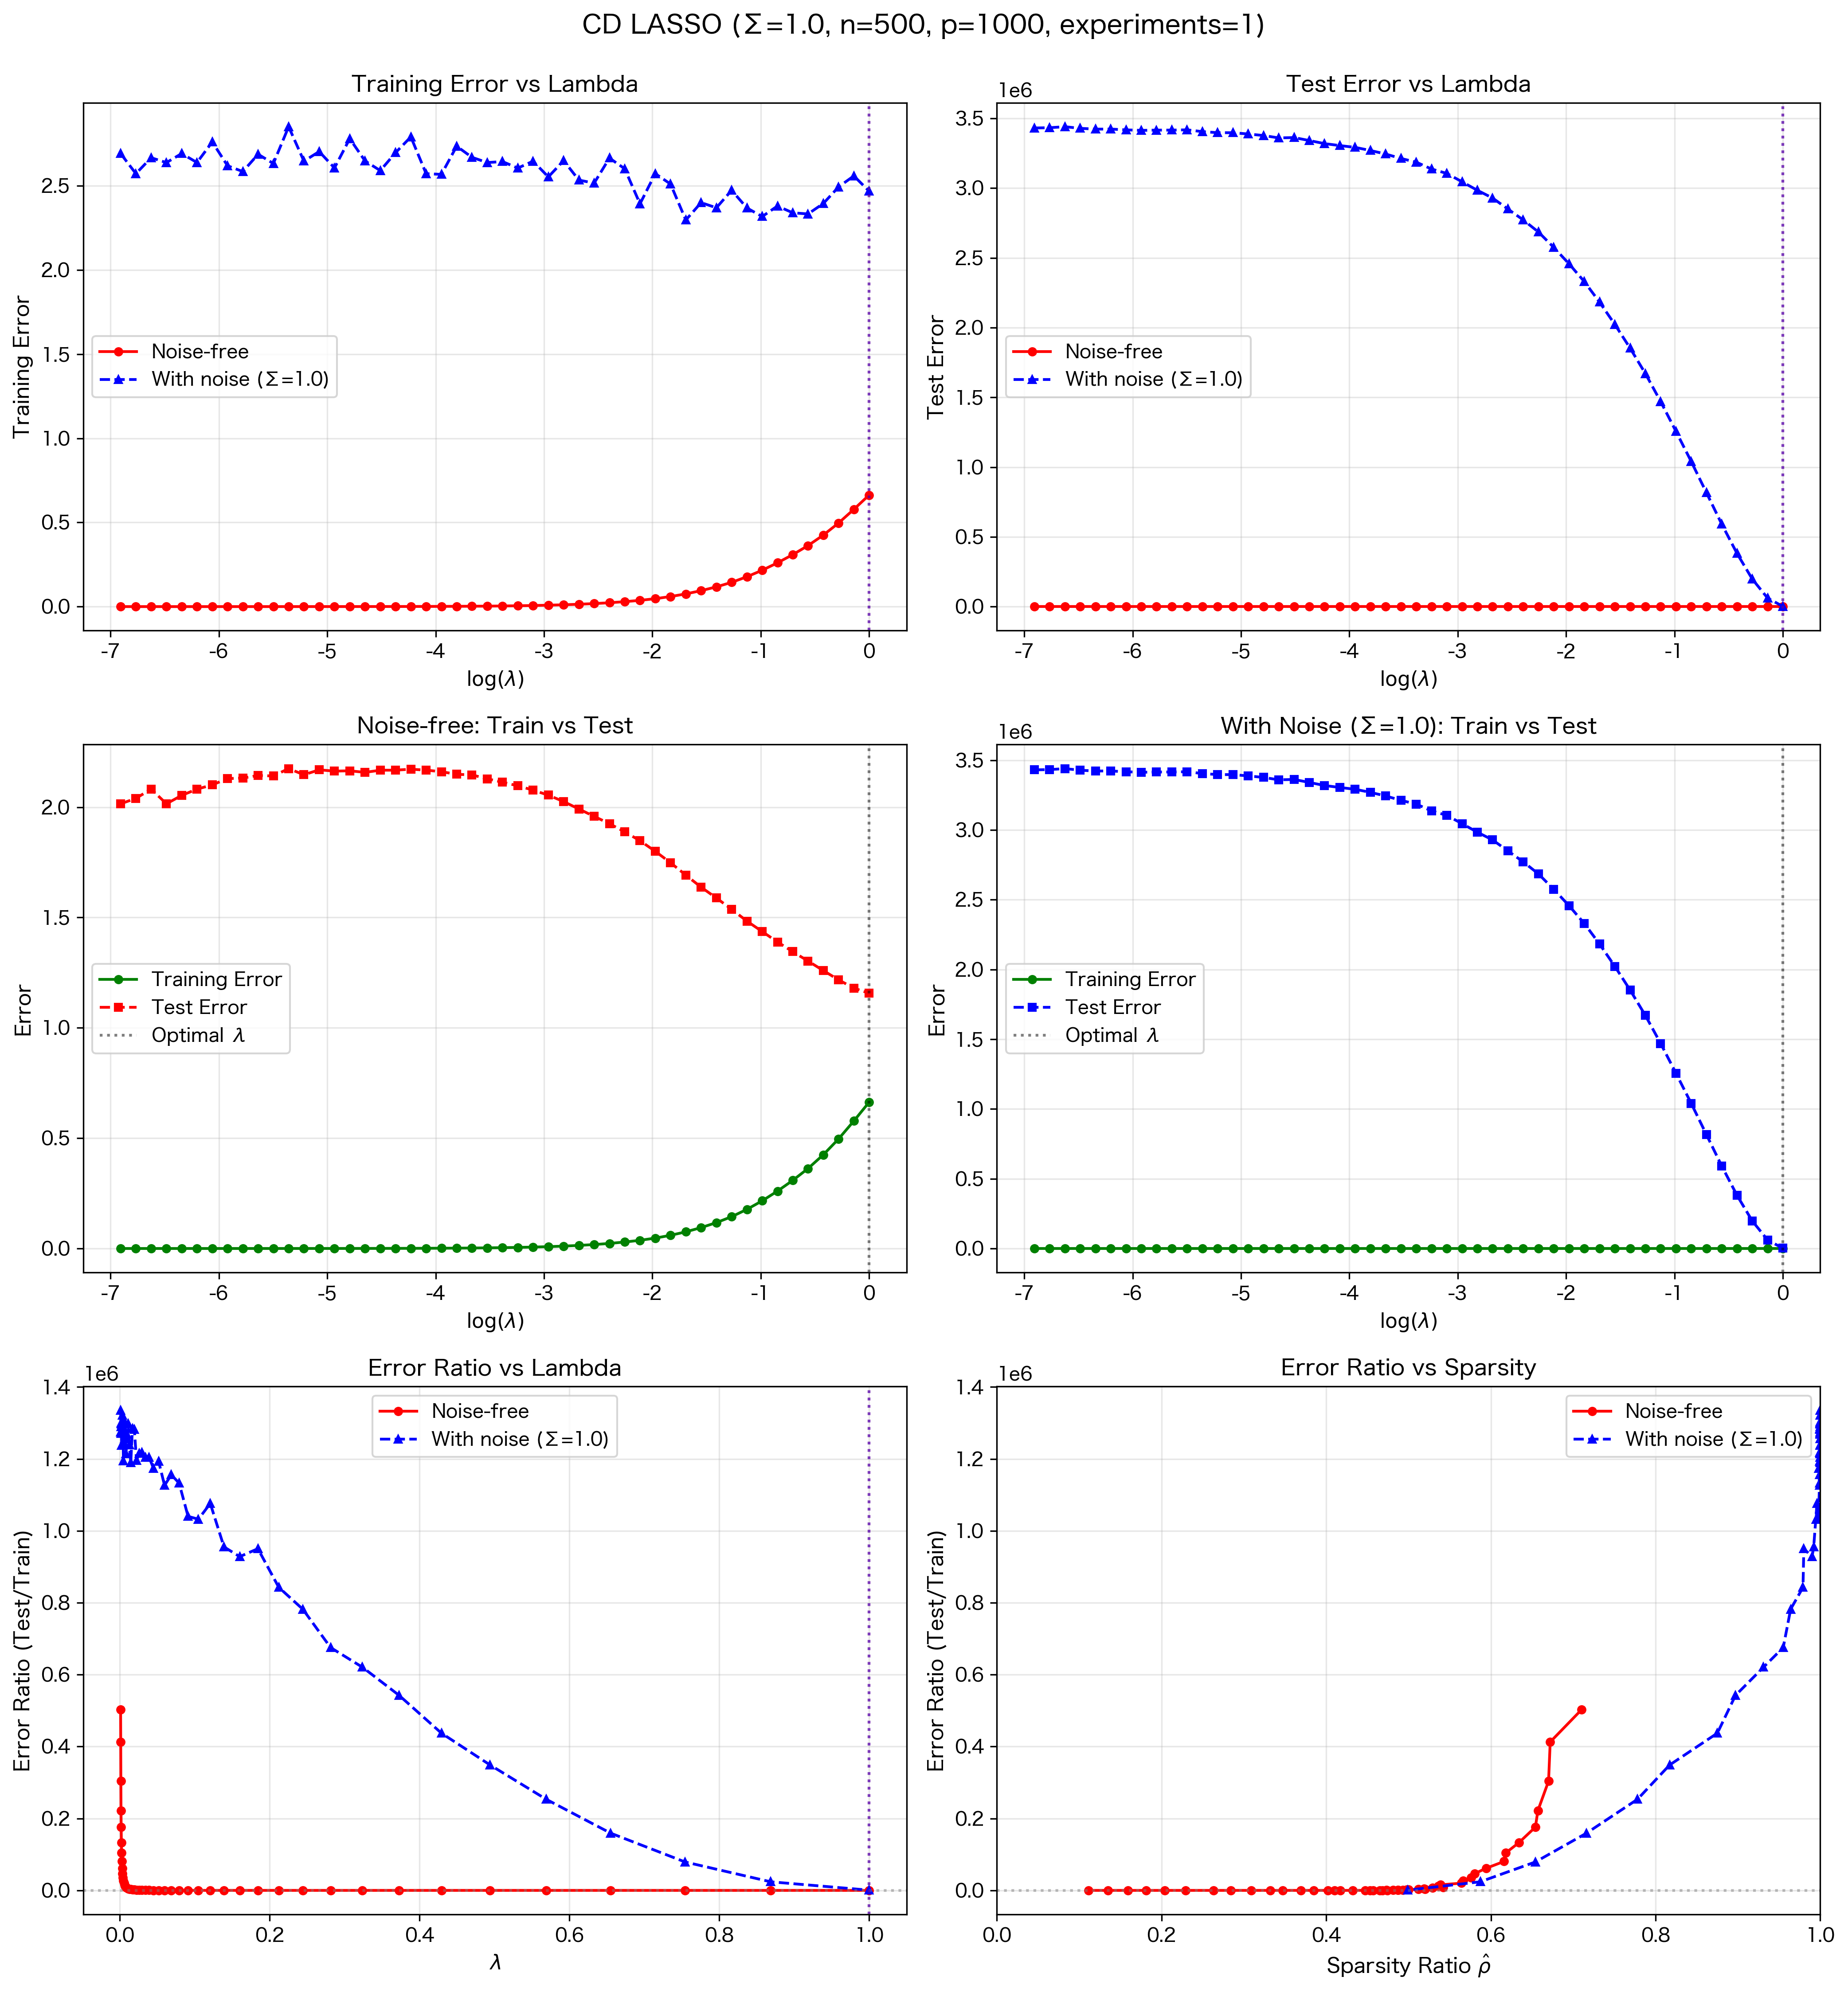

The table this chart was drawn from, first rows:
lambda, log_lambda, train_error_no_noise, test_error_no_noise, train_error_with_noise, test_error_with_noise, sparsity_no_noise, sparsity_with_noise, error_ratio_no_noise, error_ratio_with_noise
0.001, -6.908, 4.010021708434763e-06, 2.015, 2.692, 3431115, 0.71, 1.0, 502486, 1274547
0.001151, -6.767, 4.941774182013581e-06, 2.04, 2.572, 3433113, 0.672, 1.0, 412802, 1334661
0.001326, -6.626, 6.84786061020717e-06, 2.082, 2.667, 3440270, 0.67, 1.0, 303998, 1290003
0.001526, -6.485, 9.090515740437739e-06, 2.015, 2.638, 3428717, 0.657, 1.0, 221677, 1299694
0.001758, -6.344, 1.1664259401660102e-05, 2.053, 2.692, 3422971, 0.654, 1.0, 176038, 1271631
0.002024, -6.203, 1.5663659182410597e-05, 2.082, 2.638, 3423405, 0.634, 1.0, 132893, 1297545
0.00233, -6.062, 2.0177884093068187e-05, 2.101, 2.761, 3417616, 0.618, 1.0, 104121, 1237944
0.002683, -5.921, 2.64215652680784e-05, 2.129, 2.619, 3414031, 0.616, 1.0, 80587, 1303372
0.003089, -5.78, 3.4724577393933326e-05, 2.132, 2.585, 3415723, 0.594, 1.0, 61395, 1321516
0.003556, -5.639, 4.618249556693107e-05, 2.143, 2.688, 3415887, 0.58, 1.0, 46413, 1270983
0.004095, -5.498, 6.060781231895967e-05, 2.141, 2.633, 3417837, 0.576, 1.0, 35328, 1298202
0.004715, -5.357, 8.01556153495233e-05, 2.175, 2.851, 3404994, 0.566, 1.0, 27130, 1194208
0.005429, -5.216, 0.0001065, 2.147, 2.647, 3397499, 0.564, 0.999, 20157, 1283702
0.006251, -5.075, 0.0001405, 2.169, 2.704, 3397067, 0.539, 1.0, 15436, 1256482
0.007197, -4.934, 0.0001845, 2.163, 2.606, 3388124, 0.536, 1.0, 11727, 1300064
0.008286, -4.793, 0.0002429, 2.165, 2.78, 3377080, 0.542, 1.0, 8912, 1214650
0.009541, -4.652, 0.0003245, 2.158, 2.648, 3359947, 0.529, 1.0, 6650, 1268859
0.01099, -4.511, 0.000427, 2.167, 2.59, 3362510, 0.519, 1.0, 5076, 1298068
0.01265, -4.37, 0.0005642, 2.168, 2.697, 3341155, 0.52, 1.0, 3842, 1238785
0.01456, -4.229, 0.0007455, 2.172, 2.791, 3319032, 0.512, 1.0, 2913, 1189290
0.01677, -4.088, 0.0009792, 2.168, 2.572, 3304949, 0.5, 1.0, 2214, 1284868
0.01931, -3.947, 0.001282, 2.161, 2.568, 3292137, 0.498, 1.0, 1685, 1281951
0.02223, -3.806, 0.001686, 2.149, 2.736, 3269800, 0.493, 1.0, 1274, 1195298
0.0256, -3.665, 0.002207, 2.146, 2.669, 3244207, 0.487, 1.0, 972.3, 1215377
0.02947, -3.524, 0.002897, 2.128, 2.638, 3212591, 0.487, 0.999, 734.6, 1217675
0.03393, -3.383, 0.003779, 2.113, 2.644, 3186114, 0.481, 1.0, 559.2, 1205036
0.03907, -3.242, 0.00493, 2.097, 2.605, 3136986, 0.473, 1.0, 425.3, 1204063
0.04498, -3.101, 0.006414, 2.077, 2.646, 3105367, 0.474, 0.998, 323.8, 1173464
0.05179, -2.96, 0.008329, 2.054, 2.553, 3045514, 0.468, 0.999, 246.6, 1192870
0.05964, -2.819, 0.0108, 2.025, 2.65, 2984481, 0.465, 0.999, 187.6, 1126351
0.06866, -2.679, 0.01397, 1.991, 2.534, 2928910, 0.457, 0.999, 142.6, 1155804
0.07906, -2.538, 0.01788, 1.958, 2.516, 2850137, 0.453, 0.999, 109.5, 1132764
0.09103, -2.397, 0.02293, 1.925, 2.665, 2772331, 0.447, 0.998, 83.95, 1040231
0.1048, -2.256, 0.02936, 1.888, 2.601, 2685362, 0.432, 0.995, 64.3, 1032281
0.1207, -2.115, 0.03713, 1.848, 2.393, 2575296, 0.417, 0.996, 49.78, 1076114
0.1389, -1.974, 0.04707, 1.8, 2.573, 2457747, 0.41, 0.992, 38.24, 955390
0.16, -1.833, 0.05978, 1.748, 2.511, 2330232, 0.402, 0.99, 29.24, 928178
0.1842, -1.692, 0.0755, 1.692, 2.297, 2182728, 0.385, 0.98, 22.41, 950320
0.2121, -1.551, 0.09471, 1.637, 2.4, 2022949, 0.369, 0.979, 17.29, 842812
0.2442, -1.41, 0.1172, 1.588, 2.37, 1852876, 0.347, 0.964, 13.55, 781959
0.2812, -1.269, 0.1442, 1.537, 2.473, 1670719, 0.332, 0.955, 10.66, 675479
0.3237, -1.128, 0.1774, 1.484, 2.368, 1470011, 0.309, 0.931, 8.364, 620687
0.3728, -0.9868, 0.216, 1.436, 2.318, 1256878, 0.284, 0.897, 6.648, 542308
0.4292, -0.8458, 0.2601, 1.389, 2.38, 1040673, 0.263, 0.875, 5.34, 437258
0.4942, -0.7049, 0.3087, 1.345, 2.34, 815973, 0.229, 0.817, 4.358, 348747
0.569, -0.5639, 0.3625, 1.303, 2.333, 591153, 0.204, 0.778, 3.593, 253394
0.6551, -0.4229, 0.4248, 1.259, 2.395, 380956, 0.181, 0.716, 2.965, 159072
0.7543, -0.2819, 0.4966, 1.217, 2.494, 197154, 0.159, 0.654, 2.451, 79062
0.8685, -0.141, 0.578, 1.18, 2.559, 61243, 0.135, 0.587, 2.042, 23933
1.0, 0.0, 0.663, 1.157, 2.468, 1635, 0.111, 0.499, 1.745, 662.6
